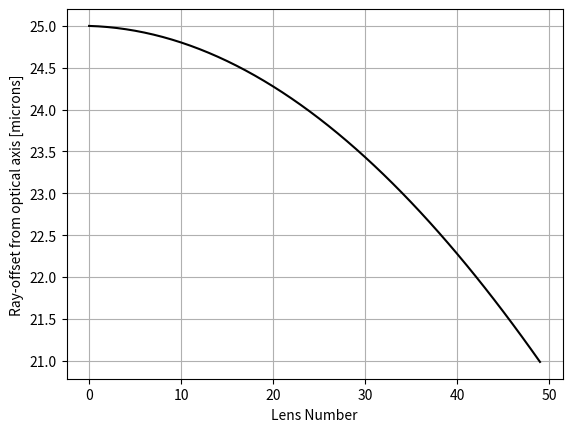

Generate this figure with matplotlib:
import numpy as np
import matplotlib.pyplot as plt


"""check some of the accuracy in the Taylor expansions...
"""

def get_MN_eigen_exact(number_of_lenses, focal_length, lens_space):

    t2 = 1 - (lens_space/(2*focal_length))
    t1 = np.sqrt( 1 - (t2)**2 )
    phi = np.arctan( t1 / t2 )

    c = np.cos(number_of_lenses*phi)
    s = np.sin(number_of_lenses*phi)

    MN = np.array([[c,             focal_length*s*np.sin(phi)],
                   [-s / (np.sin(phi)*focal_length),    c    ]])
    return MN


def get_MN_numerical(distance, focal_length, N):

    Mf = np.array([[ 1.,   distance/2.],
                  [ 0,        1.     ]])

    Ml = np.array([[1.,               0 ],
                  [-1./focal_length, 1.]])

    M = Mf @ Ml @ Mf

    Mnumerical = M.copy()
    for i in range(number_of_lenses-1): Mnumerical = Mnumerical @ M

    return Mnumerical

def free_space_propagate( ray, distance ):
    M = np.array([[ 1.,   distance],
                  [ 0,        1.     ]])
    return M @ ray

def thin_lens_propagate( ray, focal_length ):
    M = np.array([[1.,               0 ],
                  [-1./focal_length, 1.]])
    return M @ ray

if __name__ == "__main__":

    number_of_lenses = 50 # N
    lens_space = 2 * 1e-3 # T
    lens_radius = 50 * 1e-6 # R
    refractive_decrement = 1.65 * 1e-6  # delta
    focal_length = lens_radius / ( 2 * refractive_decrement) # f

    # equation (4), simons 2016
    phi = np.sqrt( lens_space / focal_length ) # phi

    focal_length_CRL = focal_length * phi * ( 1. / np.tan(number_of_lenses*phi) )

    y = lens_radius / 2.
    alpha = 0.

    ray0 = np.array([y, alpha])

    ray = ray0.copy()

    rays_stack = np.zeros((number_of_lenses, 2))
    states = np.array(range(number_of_lenses)).astype(int)
    for i in states:
        ray = free_space_propagate(ray, lens_space / 2.)
        ray = thin_lens_propagate(ray, focal_length)
        ray = free_space_propagate(ray, lens_space / 2.)
        rays_stack[i, :] = ray[0]

    distance = - ray[0] / ray[1]

    MN = get_MN_eigen_exact(number_of_lenses, focal_length, lens_space)
    MNnumerical = get_MN_numerical(lens_space, focal_length, number_of_lenses)
    ray_final = MN @ ray0

    focal_length_CRL_2 = - ray_final[0] / ray_final[1]

    print(number_of_lenses*lens_space/2.)
    print(focal_length_CRL-focal_length_CRL_2)
    print(MN - MNnumerical)

    plt.figure()
    plt.plot(states, rays_stack[:, 0 ]*1e6, 'k-')
    plt.grid()
    plt.ylabel('Ray-offset from optical axis [microns]')
    plt.xlabel('Lens Number')
    plt.show()